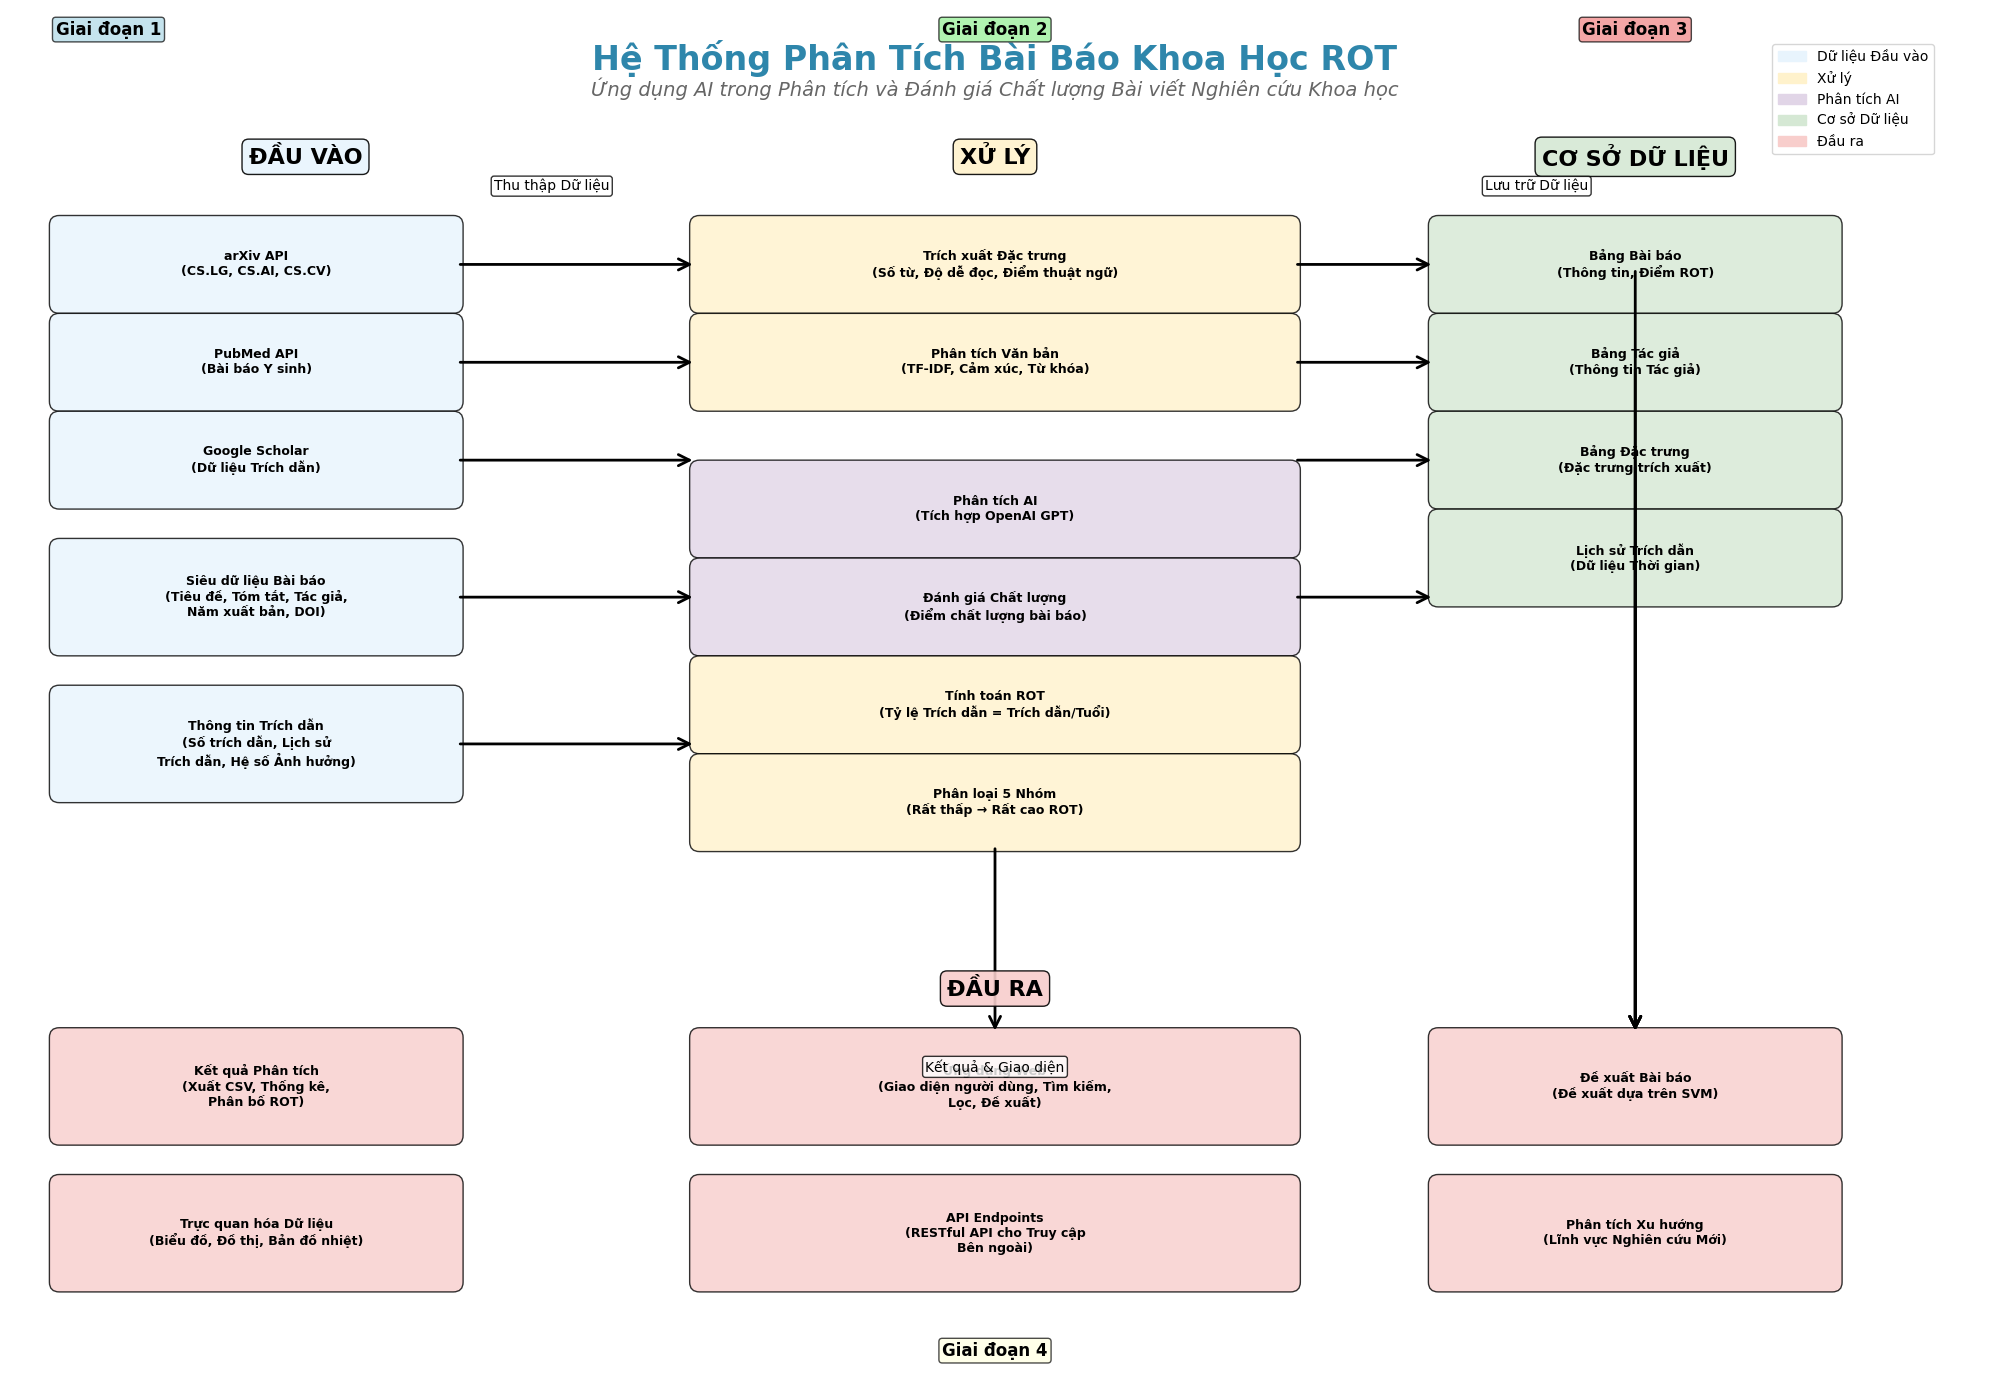

Write Python code to recreate this figure.
#!/usr/bin/env python3
# -*- coding: utf-8 -*-
"""
Sơ đồ Quy trình Phân tích Bài báo Khoa học ROT
Sử dụng Matplotlib để tạo sơ đồ workflow
"""

import matplotlib
matplotlib.use('Agg')  # Sử dụng backend không tương tác
import matplotlib.pyplot as plt
import matplotlib.patches as patches
from matplotlib.patches import FancyBboxPatch, ConnectionPatch
import numpy as np
import seaborn as sns

def create_workflow_diagram():
    """Tạo sơ đồ quy trình hoàn chỉnh"""
    
    # Thiết lập figure
    plt.style.use('default')
    fig, ax = plt.subplots(1, 1, figsize=(20, 14))
    ax.set_xlim(0, 20)
    ax.set_ylim(0, 14)
    ax.axis('off')

    # Bảng màu
    colors = {
        'input': '#E8F4FD',      # Xanh nhạt
        'process': '#FFF2CC',    # Vàng nhạt
        'database': '#D5E8D4',   # Xanh lá nhạt
        'output': '#F8CECC',     # Đỏ nhạt
        'ai': '#E1D5E7'          # Tím nhạt
    }

    # Hàm tạo hộp bo tròn
    def create_box(ax, x, y, width, height, text, color, fontsize=10, alpha=0.8):
        box = FancyBboxPatch((x, y), width, height,
                            boxstyle="round,pad=0.1",
                            facecolor=color, alpha=alpha, edgecolor='black', linewidth=1)
        ax.add_patch(box)
        ax.text(x + width/2, y + height/2, text, ha='center', va='center', 
                fontsize=fontsize, fontweight='bold', wrap=True)

    # Hàm tạo mũi tên
    def create_arrow(ax, start_x, start_y, end_x, end_y, color='black', style='->'):
        arrow = ConnectionPatch((start_x, start_y), (end_x, end_y), "data", "data",
                               arrowstyle=style, shrinkA=5, shrinkB=5, 
                               mutation_scale=20, fc=color, ec=color, linewidth=2)
        ax.add_patch(arrow)

    # Tiêu đề chính
    ax.text(10, 13.5, 'Hệ Thống Phân Tích Bài Báo Khoa Học ROT', 
            ha='center', va='center', fontsize=24, fontweight='bold', color='#2E86AB')

    # PHẦN ĐẦU VÀO
    ax.text(3, 12.5, 'ĐẦU VÀO', ha='center', va='center', fontsize=16, fontweight='bold', 
            bbox=dict(boxstyle="round,pad=0.3", facecolor=colors['input'], alpha=0.9))

    # Nguồn dữ liệu
    create_box(ax, 0.5, 11, 4, 0.8, 'arXiv API\n(CS.LG, CS.AI, CS.CV)', colors['input'], 9)
    create_box(ax, 0.5, 10, 4, 0.8, 'PubMed API\n(Bài báo Y sinh)', colors['input'], 9)
    create_box(ax, 0.5, 9, 4, 0.8, 'Google Scholar\n(Dữ liệu Trích dẫn)', colors['input'], 9)

    # Dữ liệu bài báo
    create_box(ax, 0.5, 7.5, 4, 1, 'Siêu dữ liệu Bài báo\n(Tiêu đề, Tóm tắt, Tác giả,\nNăm xuất bản, DOI)', colors['input'], 9)
    create_box(ax, 0.5, 6, 4, 1, 'Thông tin Trích dẫn\n(Số trích dẫn, Lịch sử\nTrích dẫn, Hệ số Ảnh hưởng)', colors['input'], 9)

    # PHẦN XỬ LÝ
    ax.text(10, 12.5, 'XỬ LÝ', ha='center', va='center', fontsize=16, fontweight='bold',
            bbox=dict(boxstyle="round,pad=0.3", facecolor=colors['process'], alpha=0.9))

    # Trích xuất đặc trưng
    create_box(ax, 7, 11, 6, 0.8, 'Trích xuất Đặc trưng\n(Số từ, Độ dễ đọc, Điểm thuật ngữ)', colors['process'], 9)
    create_box(ax, 7, 10, 6, 0.8, 'Phân tích Văn bản\n(TF-IDF, Cảm xúc, Từ khóa)', colors['process'], 9)

    # Phân tích AI
    create_box(ax, 7, 8.5, 6, 0.8, 'Phân tích AI\n(Tích hợp OpenAI GPT)', colors['ai'], 9)
    create_box(ax, 7, 7.5, 6, 0.8, 'Đánh giá Chất lượng\n(Điểm chất lượng bài báo)', colors['ai'], 9)

    # Tính toán ROT
    create_box(ax, 7, 6.5, 6, 0.8, 'Tính toán ROT\n(Tỷ lệ Trích dẫn = Trích dẫn/Tuổi)', colors['process'], 9)
    create_box(ax, 7, 5.5, 6, 0.8, 'Phân loại 5 Nhóm\n(Rất thấp → Rất cao ROT)', colors['process'], 9)

    # PHẦN CƠ SỞ DỮ LIỆU
    ax.text(16.5, 12.5, 'CƠ SỞ DỮ LIỆU', ha='center', va='center', fontsize=16, fontweight='bold',
            bbox=dict(boxstyle="round,pad=0.3", facecolor=colors['database'], alpha=0.9))

    # Bảng cơ sở dữ liệu
    create_box(ax, 14.5, 11, 4, 0.8, 'Bảng Bài báo\n(Thông tin, Điểm ROT)', colors['database'], 9)
    create_box(ax, 14.5, 10, 4, 0.8, 'Bảng Tác giả\n(Thông tin Tác giả)', colors['database'], 9)
    create_box(ax, 14.5, 9, 4, 0.8, 'Bảng Đặc trưng\n(Đặc trưng trích xuất)', colors['database'], 9)
    create_box(ax, 14.5, 8, 4, 0.8, 'Lịch sử Trích dẫn\n(Dữ liệu Thời gian)', colors['database'], 9)

    # PHẦN ĐẦU RA
    ax.text(10, 4, 'ĐẦU RA', ha='center', va='center', fontsize=16, fontweight='bold',
            bbox=dict(boxstyle="round,pad=0.3", facecolor=colors['output'], alpha=0.9))

    # Kết quả phân tích
    create_box(ax, 0.5, 2.5, 4, 1, 'Kết quả Phân tích\n(Xuất CSV, Thống kê,\nPhân bố ROT)', colors['output'], 9)
    create_box(ax, 0.5, 1, 4, 1, 'Trực quan hóa Dữ liệu\n(Biểu đồ, Đồ thị, Bản đồ nhiệt)', colors['output'], 9)

    # Ứng dụng Web
    create_box(ax, 7, 2.5, 6, 1, 'Ứng dụng Web\n(Giao diện người dùng, Tìm kiếm,\nLọc, Đề xuất)', colors['output'], 9)
    create_box(ax, 7, 1, 6, 1, 'API Endpoints\n(RESTful API cho Truy cập\nBên ngoài)', colors['output'], 9)

    # Đề xuất
    create_box(ax, 14.5, 2.5, 4, 1, 'Đề xuất Bài báo\n(Đề xuất dựa trên SVM)', colors['output'], 9)
    create_box(ax, 14.5, 1, 4, 1, 'Phân tích Xu hướng\n(Lĩnh vực Nghiên cứu Mới)', colors['output'], 9)

    # MŨI TÊN - Đầu vào đến Xử lý
    create_arrow(ax, 4.5, 11.4, 7, 11.4)
    create_arrow(ax, 4.5, 10.4, 7, 10.4)
    create_arrow(ax, 4.5, 9.4, 7, 9.4)
    create_arrow(ax, 4.5, 8, 7, 8)
    create_arrow(ax, 4.5, 6.5, 7, 6.5)

    # MŨI TÊN - Xử lý đến Cơ sở dữ liệu
    create_arrow(ax, 13, 11.4, 14.5, 11.4)
    create_arrow(ax, 13, 10.4, 14.5, 10.4)
    create_arrow(ax, 13, 9.4, 14.5, 9.4)
    create_arrow(ax, 13, 8, 14.5, 8)

    # MŨI TÊN - Cơ sở dữ liệu đến Đầu ra
    create_arrow(ax, 16.5, 11.4, 16.5, 3.5)
    create_arrow(ax, 16.5, 10.4, 16.5, 3.5)
    create_arrow(ax, 16.5, 9.4, 16.5, 3.5)
    create_arrow(ax, 16.5, 8.4, 16.5, 3.5)

    # MŨI TÊN - Xử lý đến Đầu ra
    create_arrow(ax, 10, 5.5, 10, 3.5)

    # Thêm chỉ báo giai đoạn
    ax.text(1, 13.8, 'Giai đoạn 1', ha='center', va='center', fontsize=12, fontweight='bold', 
            bbox=dict(boxstyle="round,pad=0.2", facecolor='lightblue', alpha=0.7))
    ax.text(10, 13.8, 'Giai đoạn 2', ha='center', va='center', fontsize=12, fontweight='bold',
            bbox=dict(boxstyle="round,pad=0.2", facecolor='lightgreen', alpha=0.7))
    ax.text(16.5, 13.8, 'Giai đoạn 3', ha='center', va='center', fontsize=12, fontweight='bold',
            bbox=dict(boxstyle="round,pad=0.2", facecolor='lightcoral', alpha=0.7))
    ax.text(10, 0.3, 'Giai đoạn 4', ha='center', va='center', fontsize=12, fontweight='bold',
            bbox=dict(boxstyle="round,pad=0.2", facecolor='lightyellow', alpha=0.7))

    # Thêm chú thích
    legend_elements = [
        patches.Patch(color=colors['input'], label='Dữ liệu Đầu vào'),
        patches.Patch(color=colors['process'], label='Xử lý'),
        patches.Patch(color=colors['ai'], label='Phân tích AI'),
        patches.Patch(color=colors['database'], label='Cơ sở Dữ liệu'),
        patches.Patch(color=colors['output'], label='Đầu ra')
    ]

    ax.legend(handles=legend_elements, loc='upper right', bbox_to_anchor=(0.98, 0.98))

    # Thêm mô tả chi tiết
    ax.text(10, 13.2, 'Ứng dụng AI trong Phân tích và Đánh giá Chất lượng Bài viết Nghiên cứu Khoa học', 
            ha='center', va='center', fontsize=14, style='italic', color='#666666')

    # Thêm nhãn luồng dữ liệu
    ax.text(5.5, 12.2, 'Thu thập Dữ liệu', ha='center', va='center', fontsize=10, 
            bbox=dict(boxstyle="round,pad=0.2", facecolor='white', alpha=0.8))
    ax.text(15.5, 12.2, 'Lưu trữ Dữ liệu', ha='center', va='center', fontsize=10,
            bbox=dict(boxstyle="round,pad=0.2", facecolor='white', alpha=0.8))
    ax.text(10, 3.2, 'Kết quả & Giao diện', ha='center', va='center', fontsize=10,
            bbox=dict(boxstyle="round,pad=0.2", facecolor='white', alpha=0.8))

    plt.tight_layout()
    return fig

def main():
    """Hàm chính để tạo và lưu sơ đồ"""
    print("Đang tạo sơ đồ quy trình...")
    
    # Tạo sơ đồ
    fig = create_workflow_diagram()
    
    # Hiển thị sơ đồ
    plt.show()
    
    # Lưu sơ đồ
    fig.savefig('scientific_paper_rot_workflow.png', dpi=300, bbox_inches='tight')
    print("✅ Sơ đồ quy trình đã được lưu thành 'scientific_paper_rot_workflow.png'")
    
    # Lưu thêm định dạng SVG cho chất lượng cao
    fig.savefig('scientific_paper_rot_workflow.svg', bbox_inches='tight')
    print("✅ Sơ đồ quy trình đã được lưu thành 'scientific_paper_rot_workflow.svg'")

if __name__ == "__main__":
    main() 